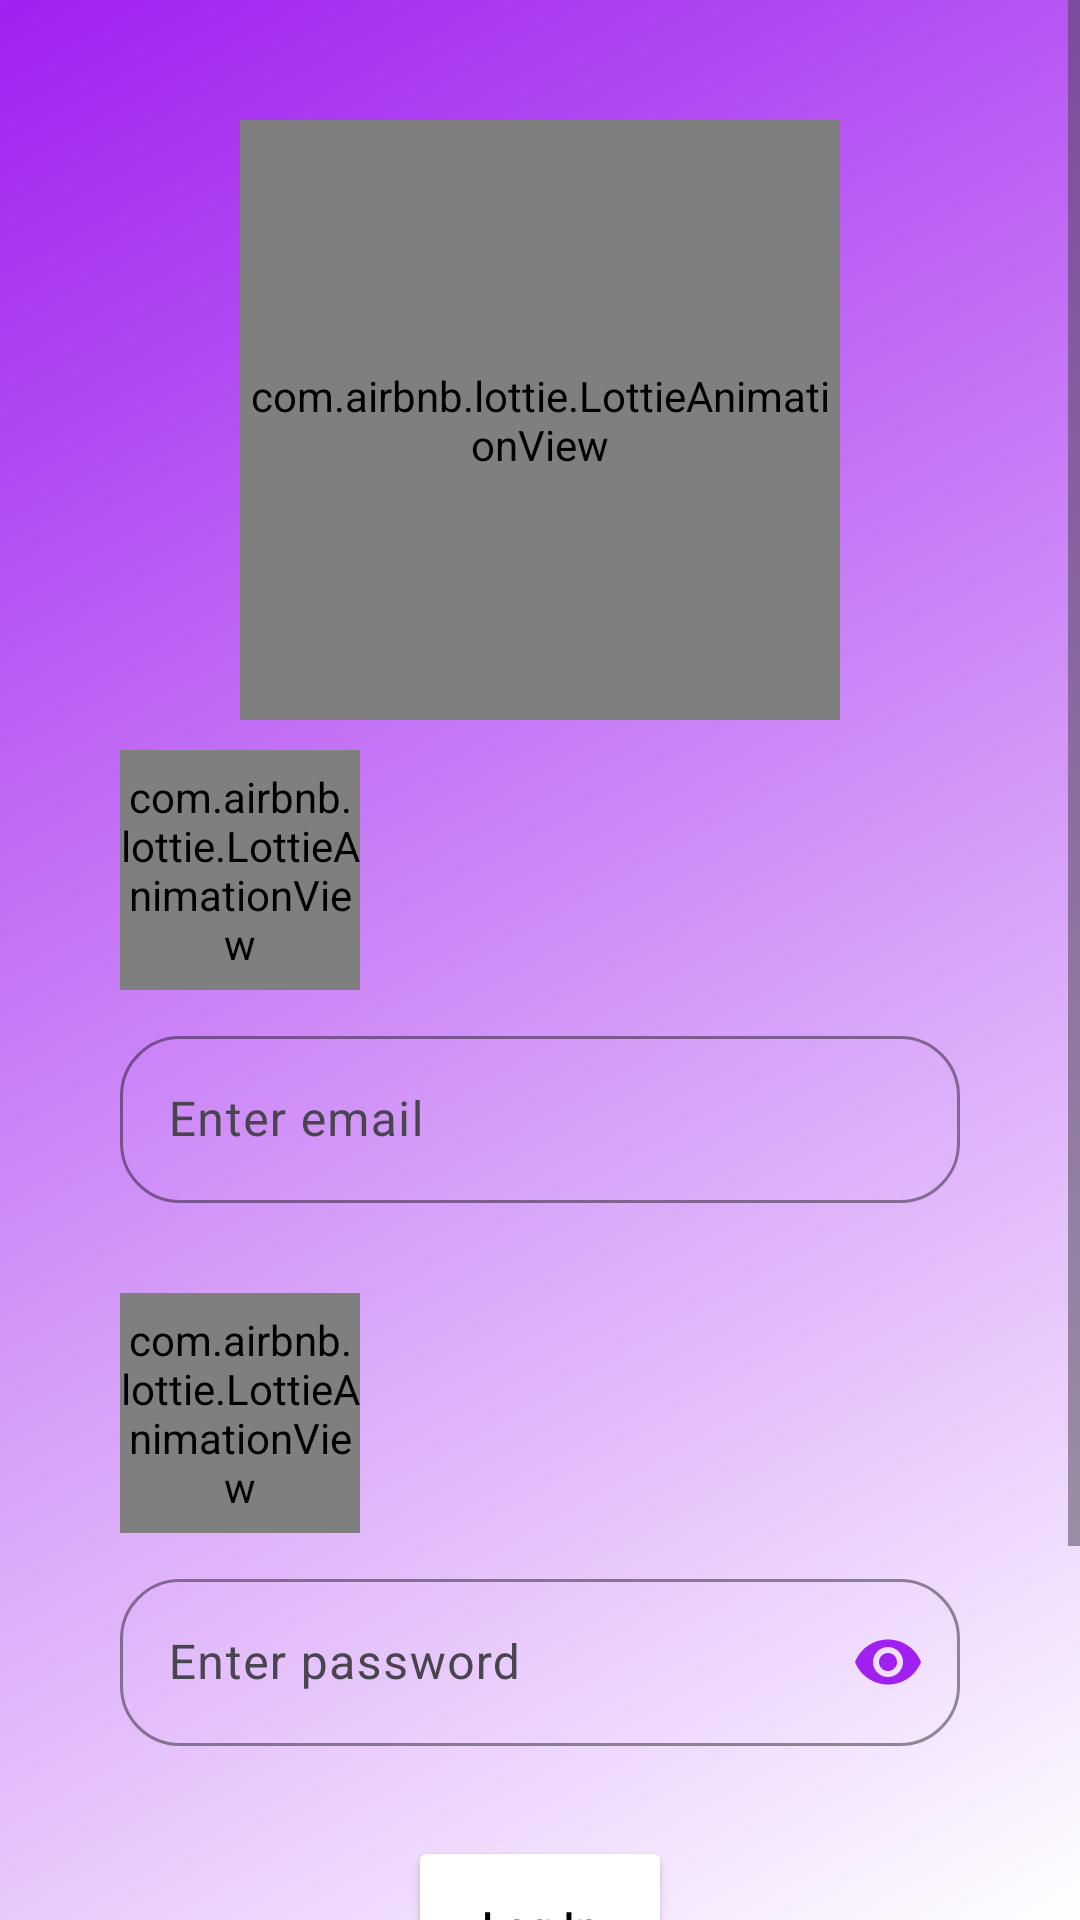

Reconstruct the res/layout file that produces this screen, plus the resources it refers to.
<!-- AndroidManifest.xml: application theme Theme.KiddoByte -->
<!-- res/layout/activity_login.xml -->
<?xml version="1.0" encoding="utf-8"?>
<ScrollView
    xmlns:android="http://schemas.android.com/apk/res/android"
    xmlns:app="http://schemas.android.com/apk/res-auto"
    xmlns:tools="http://schemas.android.com/tools"
    android:layout_width="match_parent"
    android:background="@drawable/splash_background"
    android:layout_height="match_parent">

    <LinearLayout

        android:layout_width="match_parent"
        android:layout_height="wrap_content"
        android:orientation="vertical"
        android:padding="40dp"
        tools:context=".Authentication.AuthenticationActivity">
        <com.airbnb.lottie.LottieAnimationView
            android:id="@+id/lottie_dog_paw"
            android:layout_width="200dp"
            android:layout_height="200dp"
            android:layout_gravity="center"
            android:layout_marginTop="0dp"
            app:lottie_autoPlay="true"
            android:layout_marginBottom="10dp"
            app:lottie_rawRes="@raw/tiger"/>

        <com.airbnb.lottie.LottieAnimationView
            android:id="@+id/lottie_email"
            android:layout_width="80dp"
            android:layout_height="80dp"
            android:layout_gravity="start"
            android:layout_marginTop="0dp"
            app:lottie_autoPlay="true"
            android:layout_marginBottom="10dp"
            app:lottie_rawRes="@raw/email"/>

        <com.google.android.material.textfield.TextInputLayout
            android:id="@+id/email_input_layout"
            android:layout_width="match_parent"
            android:layout_height="wrap_content"
            android:layout_marginBottom="30dp"
            app:boxBackgroundMode="outline"
            app:boxCornerRadiusBottomEnd="20dp"
            app:boxCornerRadiusBottomStart="20dp"
            app:boxCornerRadiusTopEnd="20dp"
            app:boxCornerRadiusTopStart="20dp"
            app:boxStrokeColor="@color/purple"
            app:endIconMode="clear_text"
            app:endIconTint="@color/purple"
            app:hintTextColor="@color/purple"
            app:placeholderText="sample@gmail.com"
            app:startIconDrawable="@drawable/baseline_person_24"
            app:startIconTint="@color/purple">

            <com.google.android.material.textfield.TextInputEditText
                android:id="@+id/email_input"
                android:layout_width="match_parent"
                android:layout_height="wrap_content"
                android:hint="Enter email"
                android:inputType="textEmailAddress" />
        </com.google.android.material.textfield.TextInputLayout>

        <com.airbnb.lottie.LottieAnimationView
            android:id="@+id/lottie_password"
            android:layout_width="80dp"
            android:layout_height="80dp"
            android:layout_gravity="start"
            android:layout_marginTop="0dp"
            app:lottie_autoPlay="true"
            android:layout_marginBottom="10dp"
            app:lottie_rawRes="@raw/password"/>
        <com.google.android.material.textfield.TextInputLayout
            android:id="@+id/password_input_layout"
            android:layout_width="match_parent"
            android:layout_height="wrap_content"
            android:layout_marginBottom="30dp"
            app:boxBackgroundMode="outline"
            app:boxCornerRadiusBottomEnd="20dp"
            app:boxCornerRadiusBottomStart="20dp"
            app:boxCornerRadiusTopEnd="20dp"
            app:boxCornerRadiusTopStart="20dp"
            app:boxStrokeColor="@color/purple"
            app:endIconMode="password_toggle"
            app:endIconTint="@color/purple"
            app:hintTextColor="@color/purple"
            app:startIconDrawable="@drawable/baseline_lock_24"
            app:startIconTint="@color/purple">

            <com.google.android.material.textfield.TextInputEditText
                android:id="@+id/password_input"
                android:layout_width="match_parent"
                android:layout_height="wrap_content"
                android:hint="Enter password"
                android:inputType="textPassword"
                app:layout_constraintEnd_toEndOf="parent"
                app:layout_constraintStart_toStartOf="parent" />
        </com.google.android.material.textfield.TextInputLayout>

        <Button
            android:id="@+id/login_button"
            android:layout_width="wrap_content"
            android:layout_height="60dp"
            android:layout_gravity="center"
            android:layout_marginBottom="30dp"
            android:backgroundTint="#FFFFFF"
            android:text="Log In"
            android:textAllCaps="false"
            android:textColor="@color/black"
            app:cornerRadius="18dp" />

        <TextView
            android:id="@+id/textView5"
            android:layout_width="wrap_content"
            android:layout_height="wrap_content"
            android:text="Don't have an Account?"
            android:layout_gravity="center"
            android:textColor="@color/black"
            android:textSize="12sp"
            android:layout_marginBottom="15dp"/>

        <TextView
            android:id="@+id/register_link"
            android:layout_width="wrap_content"
            android:layout_height="wrap_content"
            android:text="Register Here"
            android:layout_gravity="center"
            android:textStyle="bold"
            android:textSize="16sp"
            android:textColor="@color/purple"/>


    </LinearLayout>
</ScrollView>
<!-- resources referenced by this layout -->
<resources>
  <color name="black">#FF000000</color>
  <color name="purple">#FFA020F0</color>
  <!-- drawable splash_background (drawable) -->
  <?xml version="1.0" encoding="utf-8"?>
  <shape xmlns:android="http://schemas.android.com/apk/res/android" android:shape="rectangle">
      <gradient
          android:startColor="@color/purple"
          android:endColor="@color/white"
          android:angle="315"/>
  </shape>
  <style name="Theme.KiddoByte" parent="Base.Theme.KiddoByte" />
  <color name="white">#FFFFFFFF</color>
  <style name="Base.Theme.KiddoByte" parent="Theme.Material3.Light.NoActionBar">
          
          
          <item name="android:statusBarColor">@color/purple</item>
      </style>
</resources>
